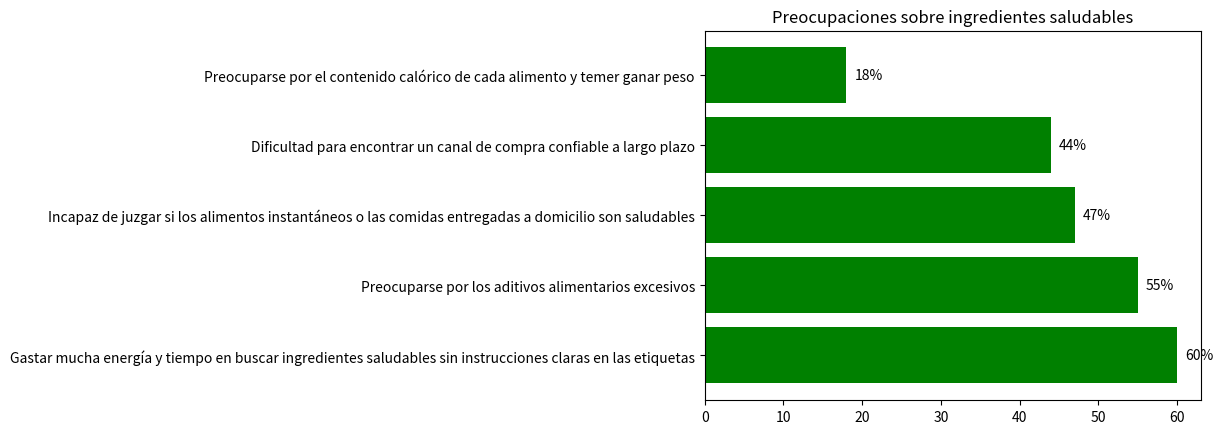

Write the Python code that produced this figure.
import matplotlib.pyplot as plt
# Datos
etiquetas = ["Gastar mucha energía y tiempo en buscar ingredientes saludables sin instrucciones claras en las etiquetas",
             "Preocuparse por los aditivos alimentarios excesivos",
             "Incapaz de juzgar si los alimentos instantáneos o las comidas entregadas a domicilio son saludables",
             "Dificultad para encontrar un canal de compra confiable a largo plazo",
             "Preocuparse por el contenido calórico de cada alimento y temer ganar peso"]
porcentajes = [60, 55, 47, 44, 18]

# Crear un objeto de trazado
fig, ax = plt.subplots()

# Dibujar un gráfico de barras horizontales
ax.barh(etiquetas, porcentajes, color='green')

# Agregar etiquetas de porcentaje
for i, v in enumerate(porcentajes):
    ax.text(v + 1, i, f'{v}%', va='center')

# Establecer el título y las etiquetas de los ejes (ajustar según sea necesario)
ax.set_title('Preocupaciones sobre ingredientes saludables')

# Mostrar el gráfico
plt.show()
